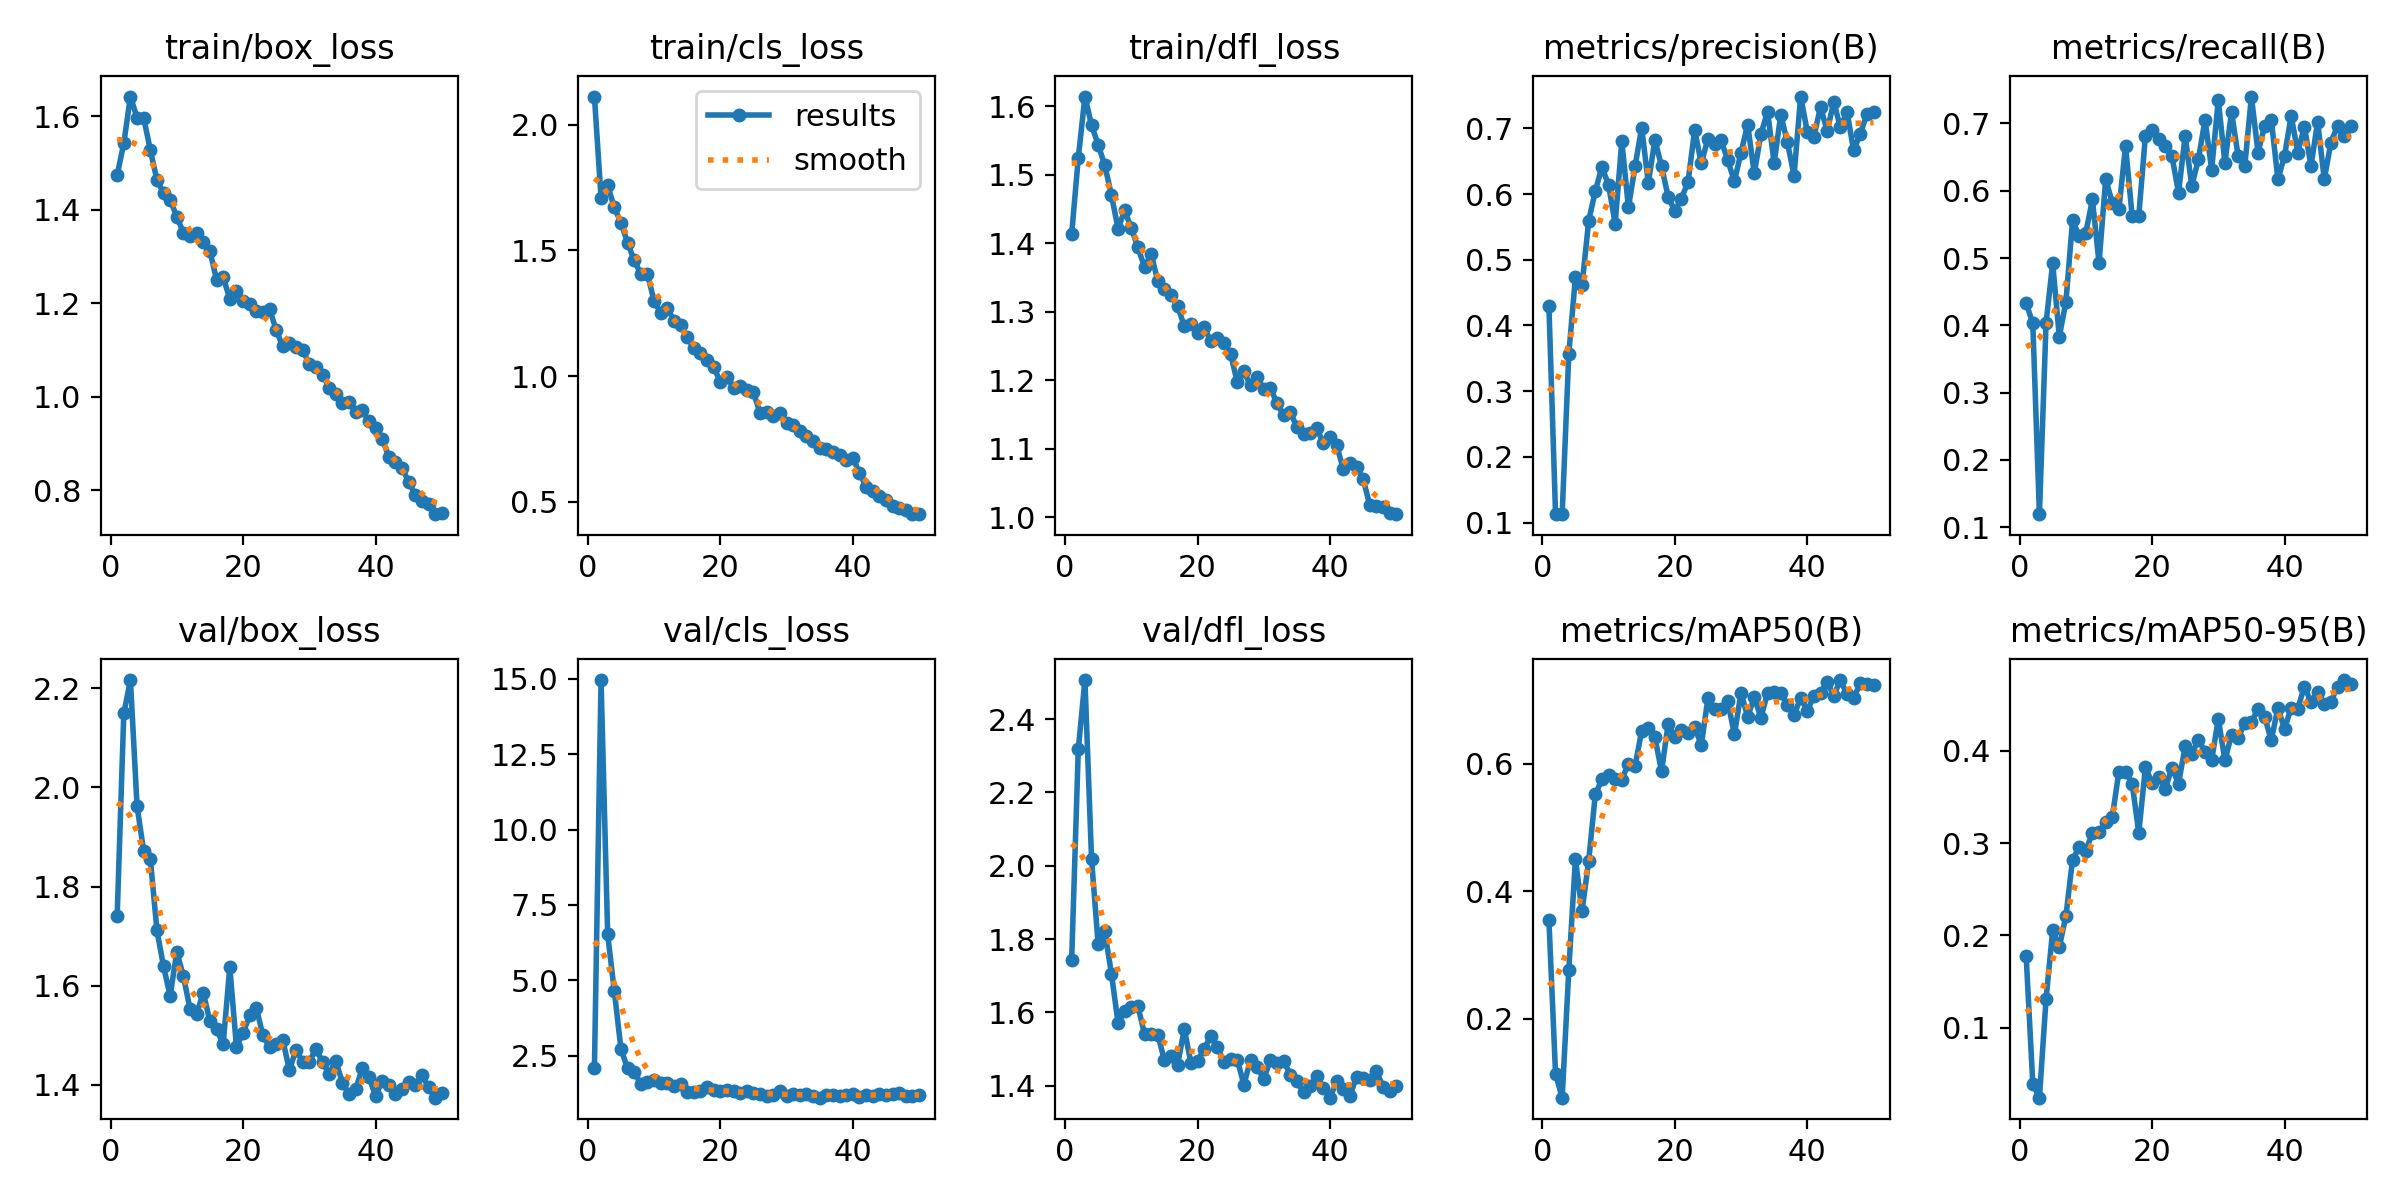

Source data for this figure (header and first rows):
epoch, train/box_loss, train/cls_loss, train/dfl_loss, metrics/precision(B), metrics/recall(B), metrics/mAP50(B), metrics/mAP50-95(B), val/box_loss, val/cls_loss, val/dfl_loss, lr/pg0, lr/pg1, lr/pg2
1, 1.474, 2.111, 1.414, 0.4293, 0.4328, 0.3543, 0.1773, 1.742, 2.084, 1.744, 0.0006519, 0.0006519, 0.0006519
2, 1.542, 1.709, 1.525, 0.1127, 0.403, 0.1135, 0.03932, 2.149, 14.96, 2.317, 0.001292, 0.001292, 0.001292
3, 1.642, 1.759, 1.615, 0.1131, 0.1194, 0.07621, 0.02438, 2.216, 6.521, 2.506, 0.001907, 0.001907, 0.001907
4, 1.597, 1.67, 1.573, 0.3567, 0.403, 0.2766, 0.1311, 1.963, 4.644, 2.018, 0.001881, 0.001881, 0.001881
5, 1.597, 1.611, 1.544, 0.4731, 0.4925, 0.4506, 0.2056, 1.871, 2.728, 1.785, 0.001842, 0.001842, 0.001842
6, 1.528, 1.53, 1.514, 0.4609, 0.3831, 0.3691, 0.1875, 1.856, 2.075, 1.821, 0.001802, 0.001802, 0.001802
7, 1.464, 1.46, 1.471, 0.559, 0.4351, 0.4478, 0.221, 1.712, 1.953, 1.705, 0.001762, 0.001762, 0.001762
8, 1.435, 1.407, 1.422, 0.6048, 0.5558, 0.5521, 0.2822, 1.639, 1.561, 1.572, 0.001723, 0.001723, 0.001723
9, 1.421, 1.405, 1.448, 0.641, 0.5329, 0.5759, 0.2954, 1.579, 1.611, 1.603, 0.001683, 0.001683, 0.001683
10, 1.385, 1.299, 1.422, 0.6139, 0.5373, 0.5821, 0.2917, 1.669, 1.678, 1.616, 0.001644, 0.001644, 0.001644
11, 1.351, 1.251, 1.394, 0.5546, 0.5871, 0.5771, 0.311, 1.619, 1.587, 1.617, 0.001604, 0.001604, 0.001604
12, 1.343, 1.271, 1.365, 0.6807, 0.4925, 0.5755, 0.3116, 1.553, 1.607, 1.541, 0.001564, 0.001564, 0.001564
13, 1.349, 1.22, 1.385, 0.5795, 0.6172, 0.6004, 0.3224, 1.544, 1.488, 1.542, 0.001525, 0.001525, 0.001525
14, 1.331, 1.202, 1.345, 0.642, 0.5821, 0.5964, 0.3283, 1.586, 1.555, 1.54, 0.001485, 0.001485, 0.001485
15, 1.311, 1.155, 1.333, 0.7012, 0.5721, 0.6521, 0.3774, 1.528, 1.282, 1.469, 0.001446, 0.001446, 0.001446
16, 1.25, 1.112, 1.324, 0.6169, 0.6667, 0.6558, 0.377, 1.513, 1.3, 1.481, 0.001406, 0.001406, 0.001406
17, 1.256, 1.092, 1.309, 0.6822, 0.5622, 0.6417, 0.3644, 1.482, 1.331, 1.458, 0.001366, 0.001366, 0.001366
18, 1.209, 1.065, 1.279, 0.6424, 0.5631, 0.5883, 0.3112, 1.638, 1.453, 1.555, 0.001327, 0.001327, 0.001327
19, 1.226, 1.037, 1.282, 0.5958, 0.6816, 0.663, 0.3819, 1.477, 1.358, 1.462, 0.001287, 0.001287, 0.001287
20, 1.206, 0.9767, 1.269, 0.574, 0.6904, 0.6424, 0.3653, 1.504, 1.313, 1.467, 0.001248, 0.001248, 0.001248
21, 1.199, 0.9947, 1.277, 0.593, 0.6766, 0.6537, 0.3716, 1.54, 1.35, 1.501, 0.001208, 0.001208, 0.001208
22, 1.183, 0.9539, 1.257, 0.6185, 0.6667, 0.6485, 0.3586, 1.556, 1.316, 1.535, 0.001168, 0.001168, 0.001168
23, 1.181, 0.9607, 1.262, 0.6975, 0.6517, 0.6583, 0.3817, 1.5, 1.252, 1.505, 0.001129, 0.001129, 0.001129
24, 1.188, 0.9445, 1.255, 0.6466, 0.597, 0.6295, 0.3644, 1.476, 1.341, 1.464, 0.001089, 0.001089, 0.001089
25, 1.142, 0.9359, 1.238, 0.6841, 0.6816, 0.7027, 0.4047, 1.482, 1.245, 1.472, 0.00105, 0.00105, 0.00105
26, 1.107, 0.8529, 1.198, 0.6755, 0.607, 0.6858, 0.3965, 1.49, 1.211, 1.471, 0.00101, 0.00101, 0.00101
27, 1.115, 0.8584, 1.213, 0.6817, 0.6468, 0.6865, 0.412, 1.43, 1.175, 1.403, 0.0009704, 0.0009704, 0.0009704
28, 1.106, 0.8412, 1.193, 0.6511, 0.7055, 0.6983, 0.3986, 1.471, 1.188, 1.471, 0.0009308, 0.0009308, 0.0009308
29, 1.1, 0.8536, 1.204, 0.6194, 0.6315, 0.6462, 0.3895, 1.446, 1.313, 1.451, 0.0008912, 0.0008912, 0.0008912
30, 1.07, 0.8123, 1.188, 0.6632, 0.7348, 0.7118, 0.4346, 1.447, 1.155, 1.419, 0.0008516, 0.0008516, 0.0008516
31, 1.062, 0.8042, 1.189, 0.7058, 0.6418, 0.6741, 0.3897, 1.473, 1.239, 1.47, 0.000812, 0.000812, 0.000812
32, 1.047, 0.7829, 1.166, 0.6317, 0.7167, 0.7045, 0.4173, 1.446, 1.207, 1.462, 0.0007724, 0.0007724, 0.0007724
33, 1.019, 0.7616, 1.149, 0.6911, 0.6517, 0.6726, 0.4136, 1.422, 1.241, 1.468, 0.0007328, 0.0007328, 0.0007328
34, 1.006, 0.7429, 1.154, 0.7255, 0.6368, 0.7112, 0.4304, 1.448, 1.167, 1.43, 0.0006932, 0.0006932, 0.0006932
35, 0.9859, 0.7139, 1.132, 0.6474, 0.74, 0.713, 0.4312, 1.405, 1.104, 1.412, 0.0006536, 0.0006536, 0.0006536
36, 0.989, 0.7103, 1.122, 0.721, 0.6567, 0.7114, 0.4448, 1.381, 1.193, 1.382, 0.000614, 0.000614, 0.000614
37, 0.9681, 0.6984, 1.123, 0.6785, 0.6965, 0.6921, 0.4364, 1.391, 1.192, 1.4, 0.0005744, 0.0005744, 0.0005744
38, 0.9706, 0.684, 1.13, 0.628, 0.7056, 0.6764, 0.4113, 1.434, 1.168, 1.426, 0.0005348, 0.0005348, 0.0005348
39, 0.9476, 0.6668, 1.108, 0.7484, 0.6169, 0.7041, 0.4466, 1.416, 1.186, 1.394, 0.0004952, 0.0004952, 0.0004952
40, 0.9325, 0.6751, 1.118, 0.6951, 0.6517, 0.6838, 0.4235, 1.378, 1.222, 1.367, 0.0004556, 0.0004556, 0.0004556
41, 0.9102, 0.615, 1.105, 0.6875, 0.7114, 0.7064, 0.4463, 1.407, 1.127, 1.412, 0.000416, 0.000416, 0.000416
42, 0.8718, 0.56, 1.071, 0.7326, 0.6567, 0.7117, 0.4456, 1.399, 1.206, 1.391, 0.0003764, 0.0003764, 0.0003764
43, 0.8601, 0.5414, 1.079, 0.696, 0.695, 0.728, 0.4694, 1.381, 1.167, 1.373, 0.0003368, 0.0003368, 0.0003368
44, 0.8479, 0.5238, 1.074, 0.74, 0.6371, 0.7072, 0.4525, 1.392, 1.224, 1.423, 0.0002972, 0.0002972, 0.0002972
45, 0.8176, 0.5075, 1.056, 0.7017, 0.7023, 0.7317, 0.464, 1.406, 1.191, 1.421, 0.0002576, 0.0002576, 0.0002576
46, 0.7902, 0.4829, 1.018, 0.7251, 0.6169, 0.7094, 0.4501, 1.399, 1.216, 1.415, 0.000218, 0.000218, 0.000218
47, 0.7775, 0.4739, 1.017, 0.6663, 0.6716, 0.7036, 0.4526, 1.419, 1.248, 1.441, 0.0001784, 0.0001784, 0.0001784
48, 0.7701, 0.4669, 1.016, 0.692, 0.6965, 0.7266, 0.4694, 1.395, 1.176, 1.396, 0.0001388, 0.0001388, 0.0001388
49, 0.7487, 0.451, 1.007, 0.7212, 0.682, 0.7262, 0.4765, 1.374, 1.175, 1.387, 9.92e-05, 9.92e-05, 9.92e-05
50, 0.751, 0.4505, 1.005, 0.7245, 0.6965, 0.7246, 0.4721, 1.384, 1.186, 1.398, 5.96e-05, 5.96e-05, 5.96e-05
